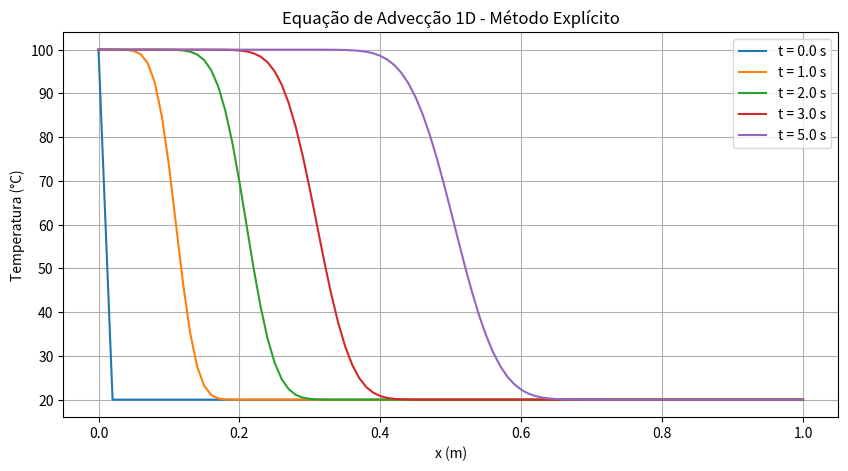
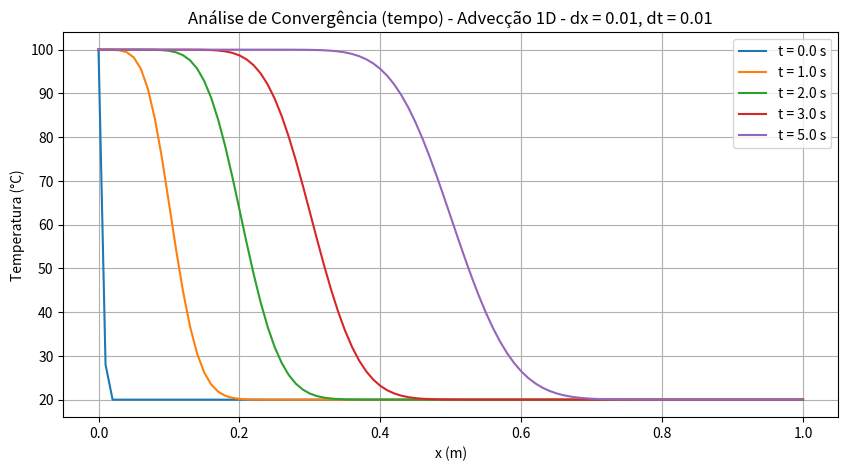
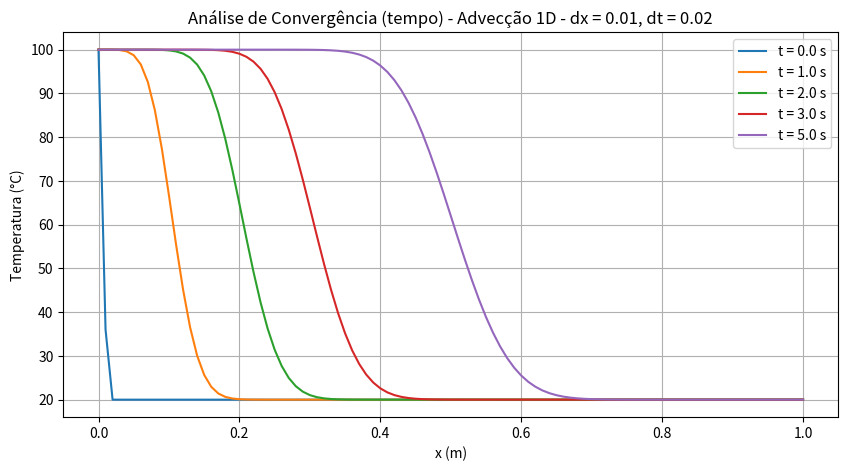
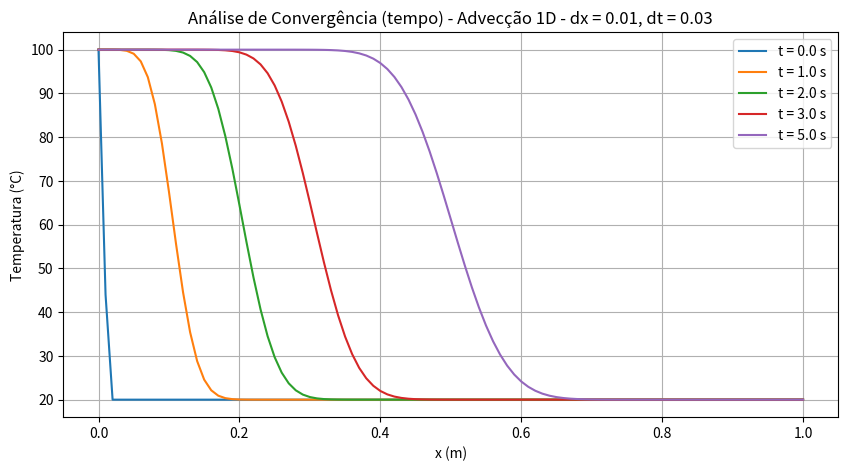
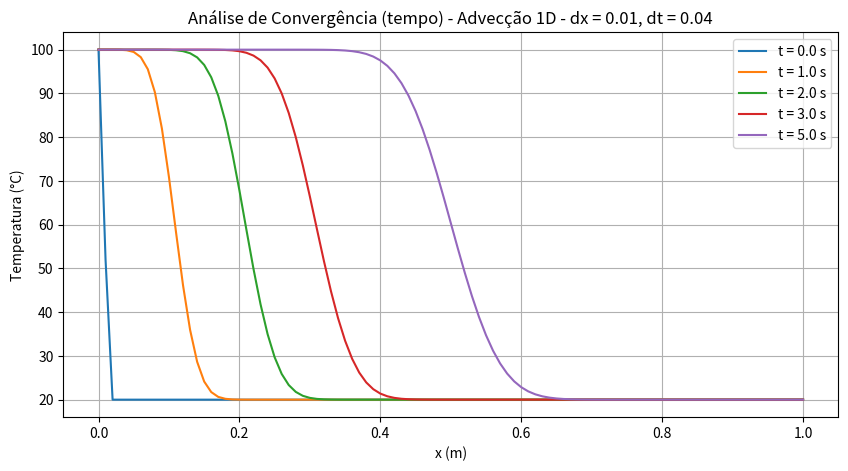
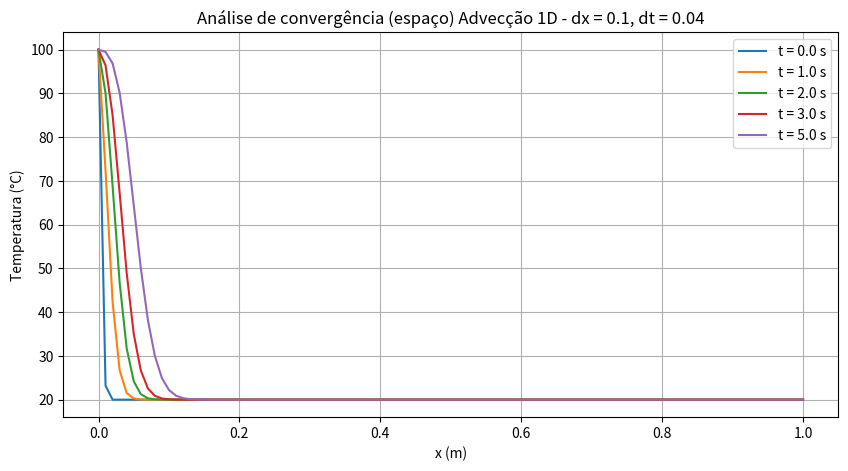
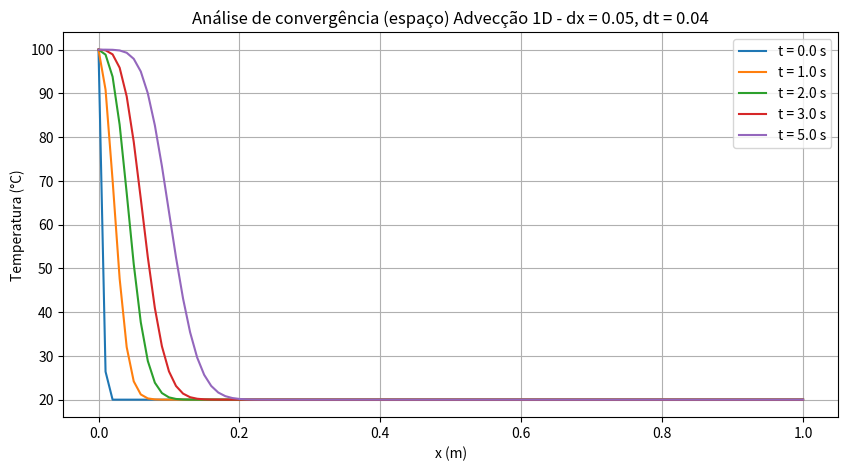
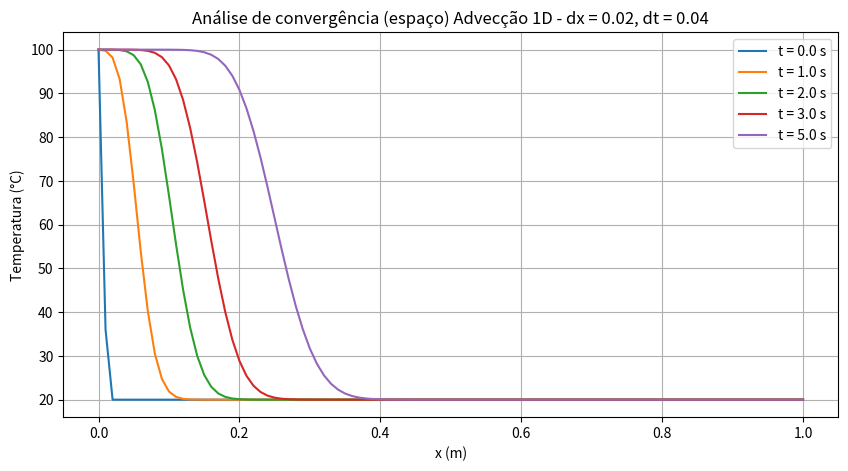
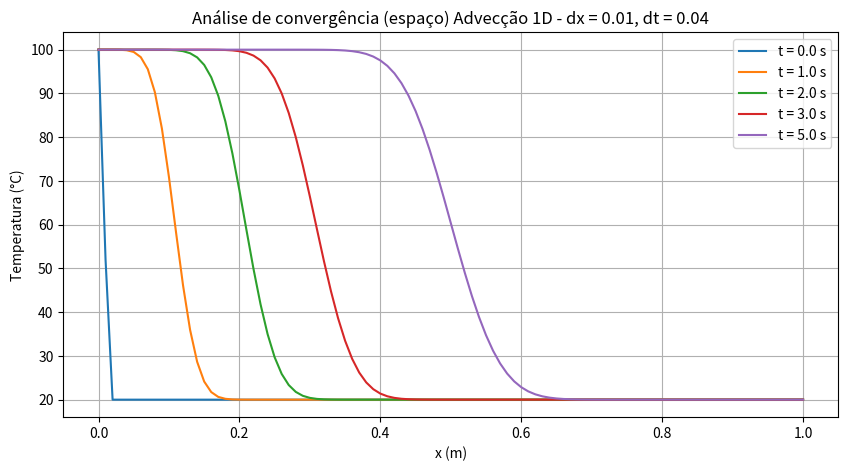
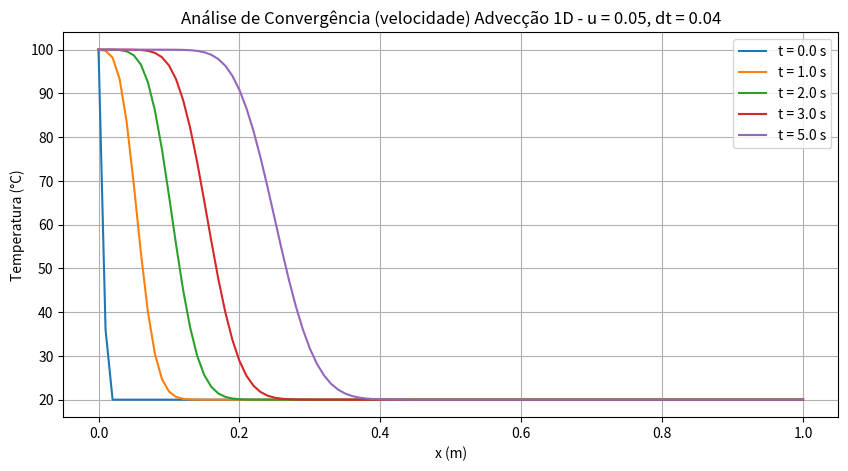
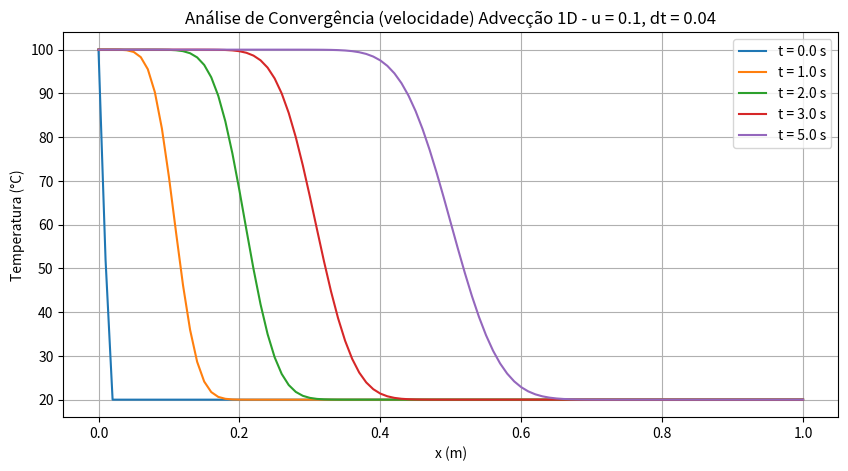
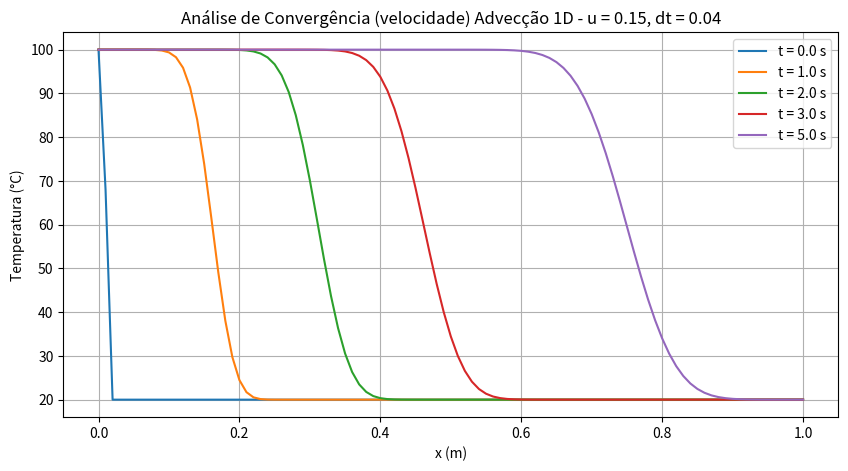
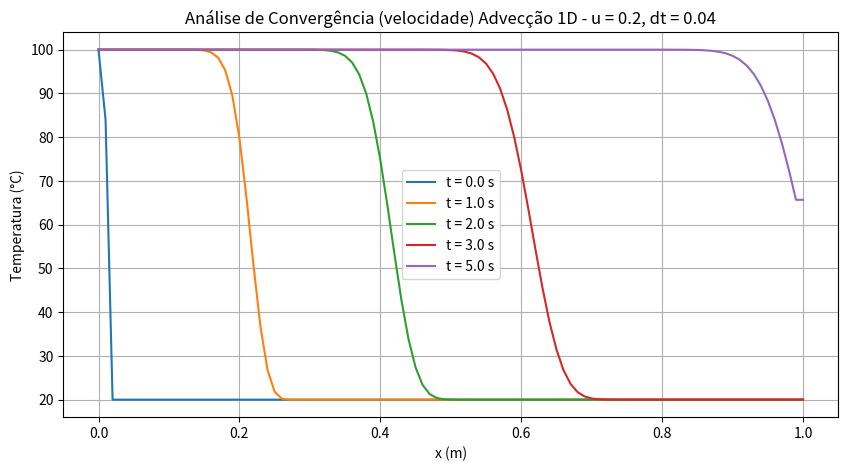

Generate these figures, in order, with matplotlib:
import numpy as np
import matplotlib.pyplot as plt

def calculate_temperature(T_old, u, dt, dx, n):
    T = T_old.copy()
    for i in range(1, n):
        T[i] = T_old[i] - u * dt/dx * (T_old[i] - T_old[i-1])
    return T

def simulate_advection(u, dx, dt, n, t_total, TA, T_initial):
    T = np.ones(n) * T_initial
    t = 0.0
    Ts = {0: T.copy()}

    while t < t_total:
        T_old = T.copy()
        T = calculate_temperature(T_old, u, dt, dx, n)

        # Condições de contorno
        T[0] = TA
        T[-1] = T[-2]
        
        if np.isclose(t, tempos_plot, atol=dt).any():
            Ts[round(t)] = T.copy()

        t += dt
    
    Ts[5] = T.copy()

    return Ts

# 4.1. Parâmetros do problema
# comprimento da barra (m)
L = 1.0
# velocidade de advecção (m/s)
u = 0.1
# número de nós
n = 101
# passo de tempo (s)
dt = 0.05
# tempo total (s)
t_total = 5.0
# contorno x = 0 (Dirichlet)
TA = 100.0
# temperatura inicial (°C)
T_initial = 20.0

dx = L / (n - 1)
x = np.linspace(0, L, n)

# Verificação da condição CFL
cfl = abs(u) * dt / dx
print("CFL =", cfl)
if cfl > 1:
    print("Violação da condição CFL! O método será instável.")

# 4.2. Condição inicial
T = np.ones(n) * T_initial

# Armazenar para visualização
tempos_plot = [0, 1, 2, 3, 5]
Ts = {0: T.copy()}

# 4.3. Encontrando a solução numérica usando o método explícito
t = 0.0
k = 0
Ts = simulate_advection(u, dx, dt, n, t_total, TA, T_initial)

# 4.5. Plot dos resultados
plt.figure(figsize=(10,5))
for tp in tempos_plot:
    plt.plot(x, Ts[tp], label=f"t = {tp:.1f} s")
plt.xlabel("x (m)")
plt.ylabel("Temperatura (°C)")
plt.title("Equação de Advecção 1D - Método Explícito")
plt.grid(True)
plt.legend()
plt.show()

# 4.6. Estudo de Estabilidade
dt_values = [0.01, 0.02, 0.03, 0.04]
dx_values = [0.1, 0.05, 0.02, 0.01]
u_values = [0.05, 0.1, 0.15, 0.2]

# Variação de valores de passo de tempo
for dt in dt_values:
    Ts = simulate_advection(u, dx, dt, n, t_total, TA, T_initial)
    plt.figure(figsize=(10,5))
    for tp in tempos_plot:
        plt.plot(np.linspace(0, L, n), Ts[tp], label=f"t = {tp:.1f} s")
    plt.xlabel("x (m)")
    plt.ylabel("Temperatura (°C)")
    plt.title(f"Análise de Convergência (tempo) - Advecção 1D - dx = {dx}, dt = {dt}")
    plt.grid(True)
    plt.legend()
    plt.show()


# Variação de valores de passo de espaço
for dx in dx_values:
    Ts = simulate_advection(u, dx, dt, n, t_total, TA, T_initial)
    plt.figure(figsize=(10,5))
    for tp in tempos_plot:
        plt.plot(np.linspace(0, L, n), Ts[tp], label=f"t = {tp:.1f} s")
    plt.xlabel("x (m)")
    plt.ylabel("Temperatura (°C)")
    plt.title(f"Análise de convergência (espaço) Advecção 1D - dx = {dx}, dt = {dt}")
    plt.grid(True)
    plt.legend()
    plt.show()

# Variação de valores de velocidade de advecção
for u in u_values:
    Ts = simulate_advection(u, dx, dt, n, t_total, TA, T_initial)
    plt.figure(figsize=(10,5))
    for tp in tempos_plot:
        plt.plot(np.linspace(0, L, n), Ts[tp], label=f"t = {tp:.1f} s")
    plt.xlabel("x (m)")
    plt.ylabel("Temperatura (°C)")
    plt.title(f"Análise de Convergência (velocidade) Advecção 1D - u = {u}, dt = {dt}")
    plt.grid(True)
    plt.legend()
    plt.show()
